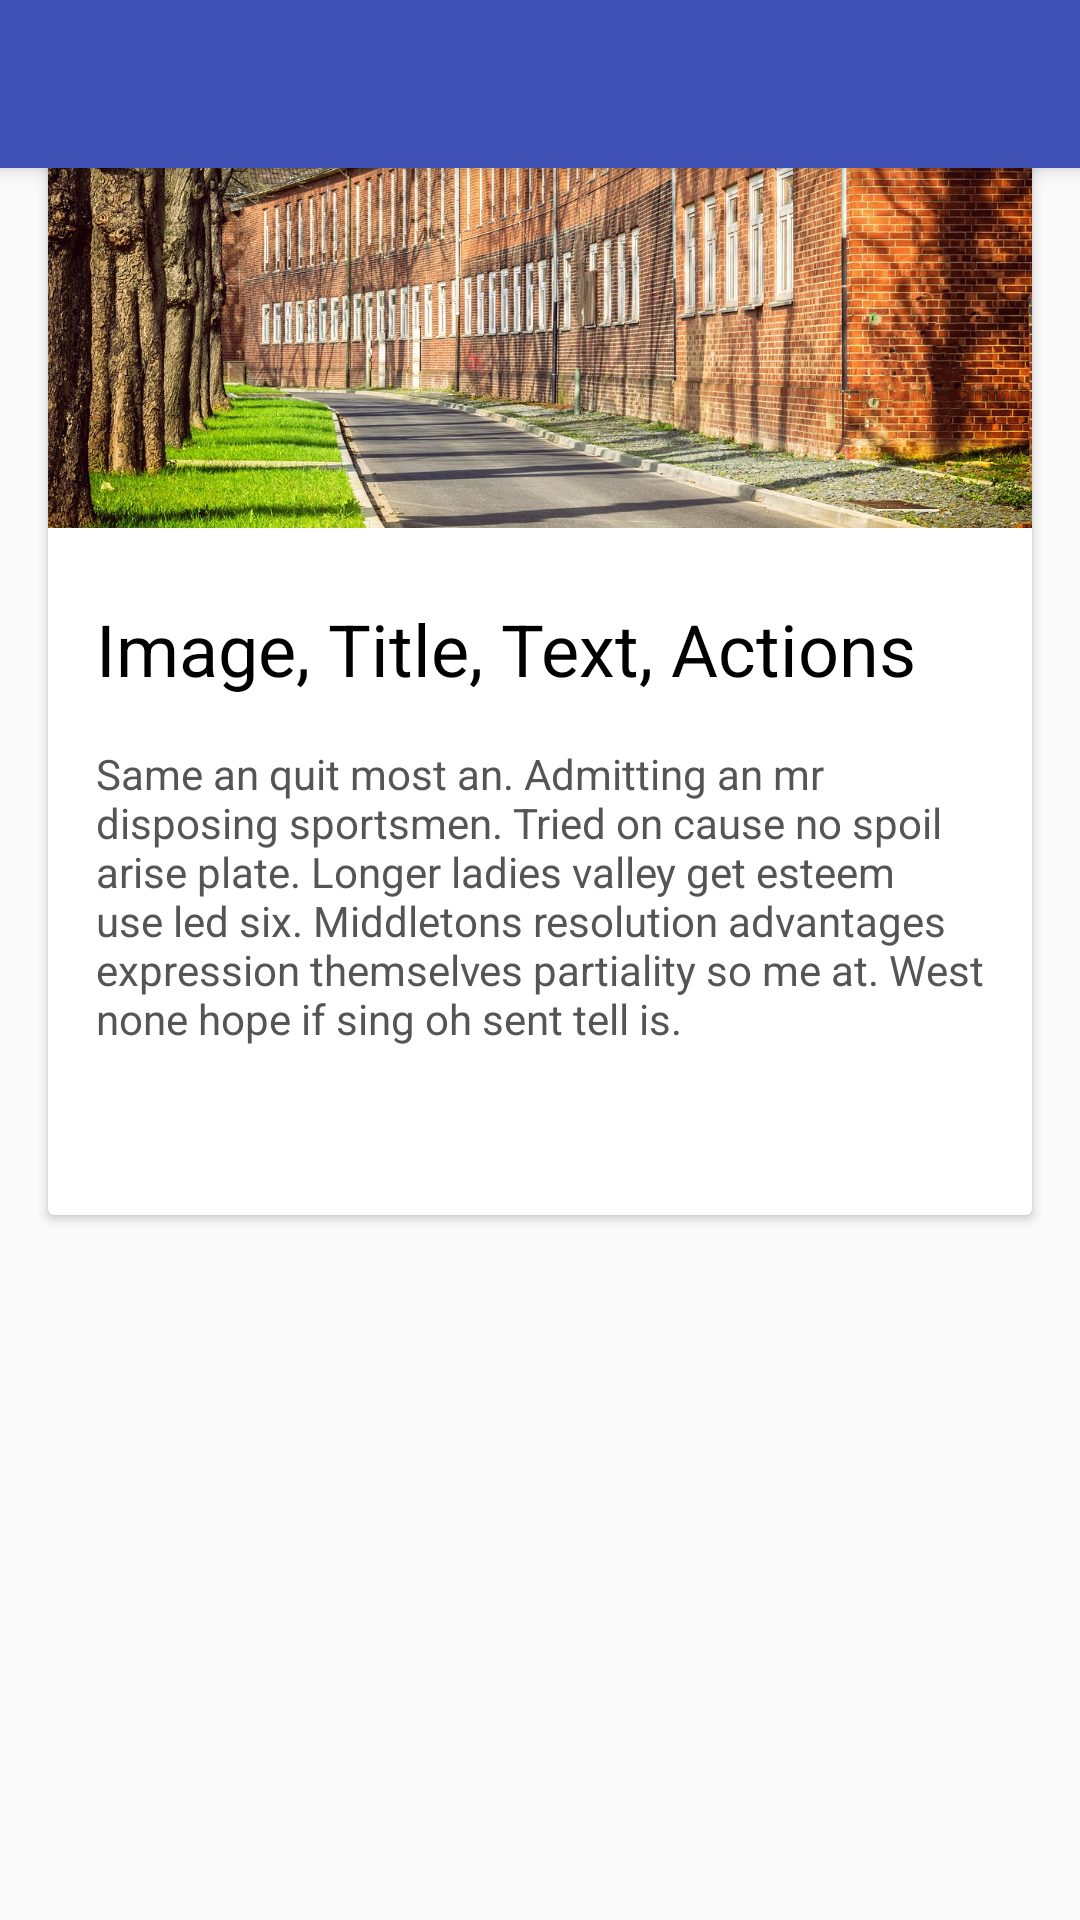

Layout XML and referenced resources for this Android screen:
<!-- AndroidManifest.xml: application theme AppTheme -->
<!-- res/layout/cards_activity.xml -->
<?xml version="1.0" encoding="utf-8"?>
<android.support.design.widget.CoordinatorLayout
    xmlns:android="http://schemas.android.com/apk/res/android"
    xmlns:app="http://schemas.android.com/apk/res-auto"
    xmlns:tools="http://schemas.android.com/tools"
    android:layout_width="match_parent"
    android:layout_height="match_parent"
    android:fitsSystemWindows="true"
    tools:context=".activity.MainActivity">

    <android.support.design.widget.AppBarLayout
        android:layout_width="match_parent"
        android:layout_height="wrap_content"
        android:theme="@style/AppTheme.AppBarOverlay">

        <android.support.v7.widget.Toolbar
            android:id="@+id/toolbar"
            android:layout_width="match_parent"
            android:layout_height="?attr/actionBarSize"
            android:background="?attr/colorPrimary"
            app:popupTheme="@style/AppTheme.PopupOverlay" />

    </android.support.design.widget.AppBarLayout>

    <include layout="@layout/item_card" />

</android.support.design.widget.CoordinatorLayout>
<!-- res/layout/item_card.xml (included above) -->
<?xml version="1.0" encoding="utf-8"?>
<android.support.v7.widget.CardView xmlns:android="http://schemas.android.com/apk/res/android"
    xmlns:app="http://schemas.android.com/apk/res-auto"
    xmlns:tools="http://schemas.android.com/tools"
    android:layout_width="match_parent"
    android:layout_height="wrap_content"
    android:layout_margin="16dp"
    app:cardElevation="2dp"
    app:cardCornerRadius="2dp">

    <LinearLayout
        android:layout_width="match_parent"
        android:layout_height="wrap_content"
        android:orientation="vertical">

        <ImageView
            android:layout_width="match_parent"
            android:layout_height="160dp"
            android:scaleType="centerCrop"
            android:src="@drawable/home"
            tools:ignore="ContentDescription" />

        <LinearLayout
            android:layout_width="match_parent"
            android:layout_height="wrap_content"
            android:orientation="vertical"
            android:paddingLeft="16dp"
            android:paddingRight="16dp">

            <TextView
                android:layout_width="match_parent"
                android:layout_height="wrap_content"
                android:layout_marginTop="24dp"
                android:maxLines="1"
                android:ellipsize="end"
                android:textColor="#000"
                android:textSize="24sp"
                android:text="@string/card_item_title"/>

            <TextView
                android:layout_width="match_parent"
                android:layout_height="wrap_content"
                android:layout_marginTop="16dp"
                android:text="@string/card_item_content"
                android:textColor="#555" />

        </LinearLayout>

        <LinearLayout
            android:layout_width="match_parent"
            android:layout_height="wrap_content"
            android:layout_marginTop="8dp">

            <Button
                android:layout_width="wrap_content"
                android:layout_height="48dp"
                android:text="@string/card_item_action_share"
                style="@style/Widget.AppCompat.Button.Borderless.Colored"/>

            <Button
                android:id="@+id/button"
                style="@style/Widget.AppCompat.Button.Borderless.Colored"
                android:layout_width="wrap_content"
                android:layout_height="48dp"
                android:text="@string/card_item_action_explore" />

        </LinearLayout>

    </LinearLayout>

</android.support.v7.widget.CardView>
<!-- resources referenced by this layout -->
<resources>
  <!-- drawable home: jpg bitmap (drawable-nodpi, 620452 bytes) -->
  <string name="card_item_action_explore">Explore</string>
  <string name="card_item_action_share">Share</string>
  <string name="card_item_content">Same an quit most an. Admitting an mr disposing sportsmen. Tried on cause no spoil arise plate. Longer ladies valley get esteem use led six. Middletons resolution advantages expression themselves partiality so me at. West none hope if sing oh sent tell is.</string>
  <string name="card_item_title">Image, Title, Text, Actions</string>
  <style name="AppTheme.AppBarOverlay" parent="ThemeOverlay.AppCompat.Dark.ActionBar" />
  <style name="AppTheme.PopupOverlay" parent="ThemeOverlay.AppCompat.Light" />
  <style name="AppTheme" parent="Theme.AppCompat.Light.NoActionBar">
          
          <item name="colorPrimary">@color/colorPrimary</item>
          <item name="colorPrimaryDark">@color/colorPrimaryDark</item>
          <item name="colorAccent">@color/colorAccent</item>
  
          <item name="buttonStyle">@style/ButtonStyle</item>
      </style>
  <color name="colorPrimary">#3F51B5</color>
  <color name="colorPrimaryDark">#303F9F</color>
  <color name="colorAccent">#4CAF50</color>
  <style name="ButtonStyle" parent="Base.Widget.AppCompat.Button">
          <item name="android:background">@drawable/material_button</item>
          <item name="android:textColor">@color/colorWhite</item>
          <item name="android:textAllCaps">true</item>
      </style>
  <!-- drawable material_button: vector/xml drawable (drawable, 2420 chars, omitted) -->
  <color name="colorWhite">#FFFFFF</color>
</resources>
